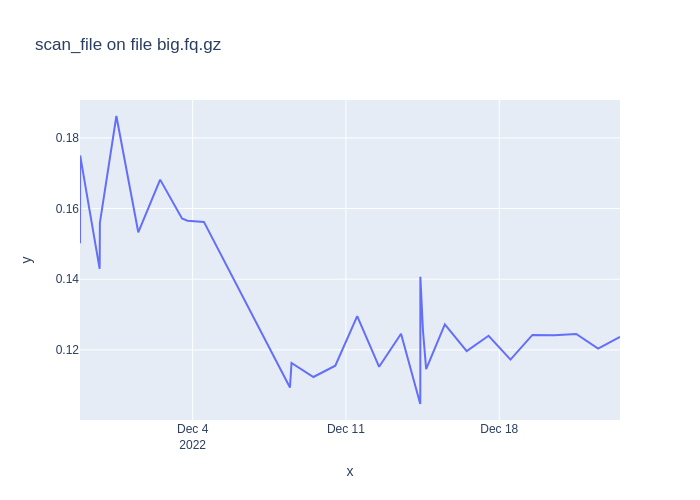

Values plotted in this chart, from the file beside it:
1669667565, 0.1672428979999978
1669667684, 0.1502
1669667986, 0.1557
1669668104, 0.175
1669745097, 0.1429
1669745960, 0.1559
1669811102, 0.1862
1669897489, 0.1533
1669983709, 0.1682
1670069963, 0.1572
1670091722, 0.1566
1670156456, 0.1562
1670495886, 0.1093
1670502096, 0.1163
1670588450, 0.1123
1670674781, 0.1155
1670761211, 0.1296
1670847741, 0.1152
1670934121, 0.1246
1671009982, 0.1047
1671010191, 0.1091
1671010347, 0.1407
1671020545, 0.1256
1671033184, 0.1145
1671106923, 0.1272
1671193177, 0.1197
1671279510, 0.124
1671365913, 0.1173
1671452467, 0.1242
1671538858, 0.1242
1671625264, 0.1245
1671711645, 0.1203
1671797981, 0.1237
